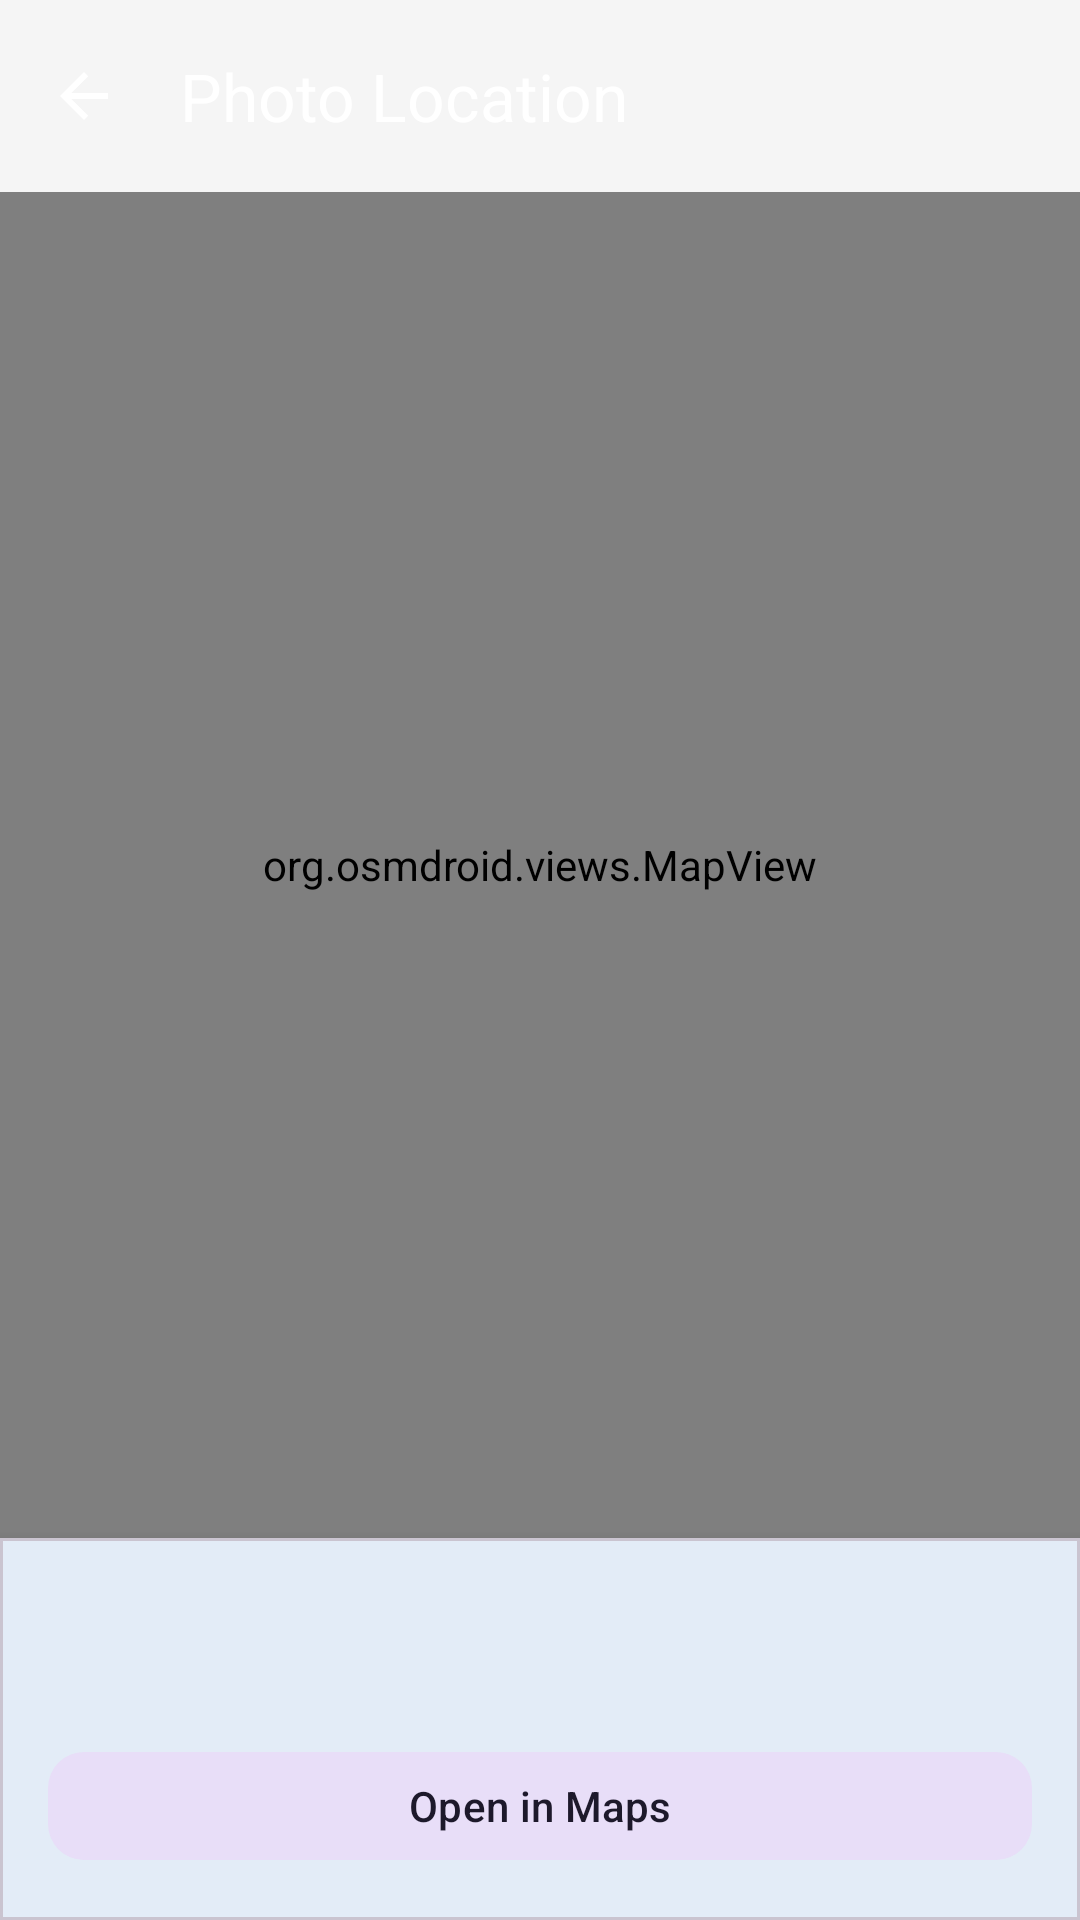

Produce the Android XML layout that renders to this screen, including the resource entries it uses.
<!-- AndroidManifest.xml: application theme Theme.GeoDetect -->
<!-- res/layout/activity_map.xml -->
<?xml version="1.0" encoding="utf-8"?>
<LinearLayout
    xmlns:android="http://schemas.android.com/apk/res/android"
    xmlns:app="http://schemas.android.com/apk/res-auto"
    android:layout_width="match_parent"
    android:layout_height="match_parent"
    android:orientation="vertical">

    <com.google.android.material.appbar.MaterialToolbar
        android:id="@+id/toolbar"
        android:layout_width="match_parent"
        android:layout_height="?attr/actionBarSize"
        android:background="@drawable/bg_gradient"
        android:theme="@style/ThemeOverlay.MaterialComponents.Dark.ActionBar"
        app:title="@string/map_title"
        app:titleTextColor="@color/on_primary"
        app:navigationIcon="?attr/homeAsUpIndicator"
        app:navigationIconTint="@color/on_primary" />

    <org.osmdroid.views.MapView
        android:id="@+id/mapView"
        android:layout_width="match_parent"
        android:layout_height="0dp"
        android:layout_weight="1" />

    <com.google.android.material.card.MaterialCardView
        android:layout_width="match_parent"
        android:layout_height="wrap_content"
        app:cardCornerRadius="0dp"
        app:cardElevation="8dp">

        <LinearLayout
            android:layout_width="match_parent"
            android:layout_height="wrap_content"
            android:orientation="vertical"
            android:padding="16dp">

            <TextView
                android:id="@+id/tvCoordinates"
                android:layout_width="match_parent"
                android:layout_height="wrap_content"
                android:textSize="16sp"
                android:textStyle="bold"
                android:textColor="@color/text_primary" />

            <TextView
                android:id="@+id/tvLocationDetails"
                android:layout_width="match_parent"
                android:layout_height="wrap_content"
                android:textSize="13sp"
                android:textColor="@color/text_secondary"
                android:layout_marginTop="4dp" />

            <com.google.android.material.button.MaterialButton
                android:id="@+id/btnOpenExternal"
                style="@style/Widget.Material3.Button.TonalButton"
                android:layout_width="match_parent"
                android:layout_height="44dp"
                android:layout_marginTop="8dp"
                android:text="@string/open_in_maps"
                app:cornerRadius="12dp" />

        </LinearLayout>

    </com.google.android.material.card.MaterialCardView>

</LinearLayout>
<!-- resources referenced by this layout -->
<resources>
  <color name="on_primary">#FFFFFF</color>
  <color name="text_primary">#212121</color>
  <color name="text_secondary">#616161</color>
  <string name="map_title">Photo Location</string>
  <string name="open_in_maps">Open in Maps</string>
  <style name="Theme.GeoDetect" parent="Theme.Material3.Light.NoActionBar">
          <item name="colorPrimary">@color/primary</item>
          <item name="colorPrimaryDark">@color/primary_dark</item>
          <item name="colorAccent">@color/accent</item>
          <item name="android:colorBackground">@color/background</item>
          <item name="colorSurface">@color/surface</item>
          <item name="colorOnPrimary">@color/on_primary</item>
          <item name="colorOnSurface">@color/on_surface</item>
          <item name="android:statusBarColor">@color/primary_dark</item>
          <item name="android:navigationBarColor">@color/primary_dark</item>
      </style>
  <color name="primary">#1565C0</color>
  <color name="primary_dark">#0D47A1</color>
  <color name="accent">#FF6D00</color>
  <color name="background">#F5F5F5</color>
  <color name="surface">#FFFFFF</color>
  <color name="on_surface">#1C1B1F</color>
</resources>
